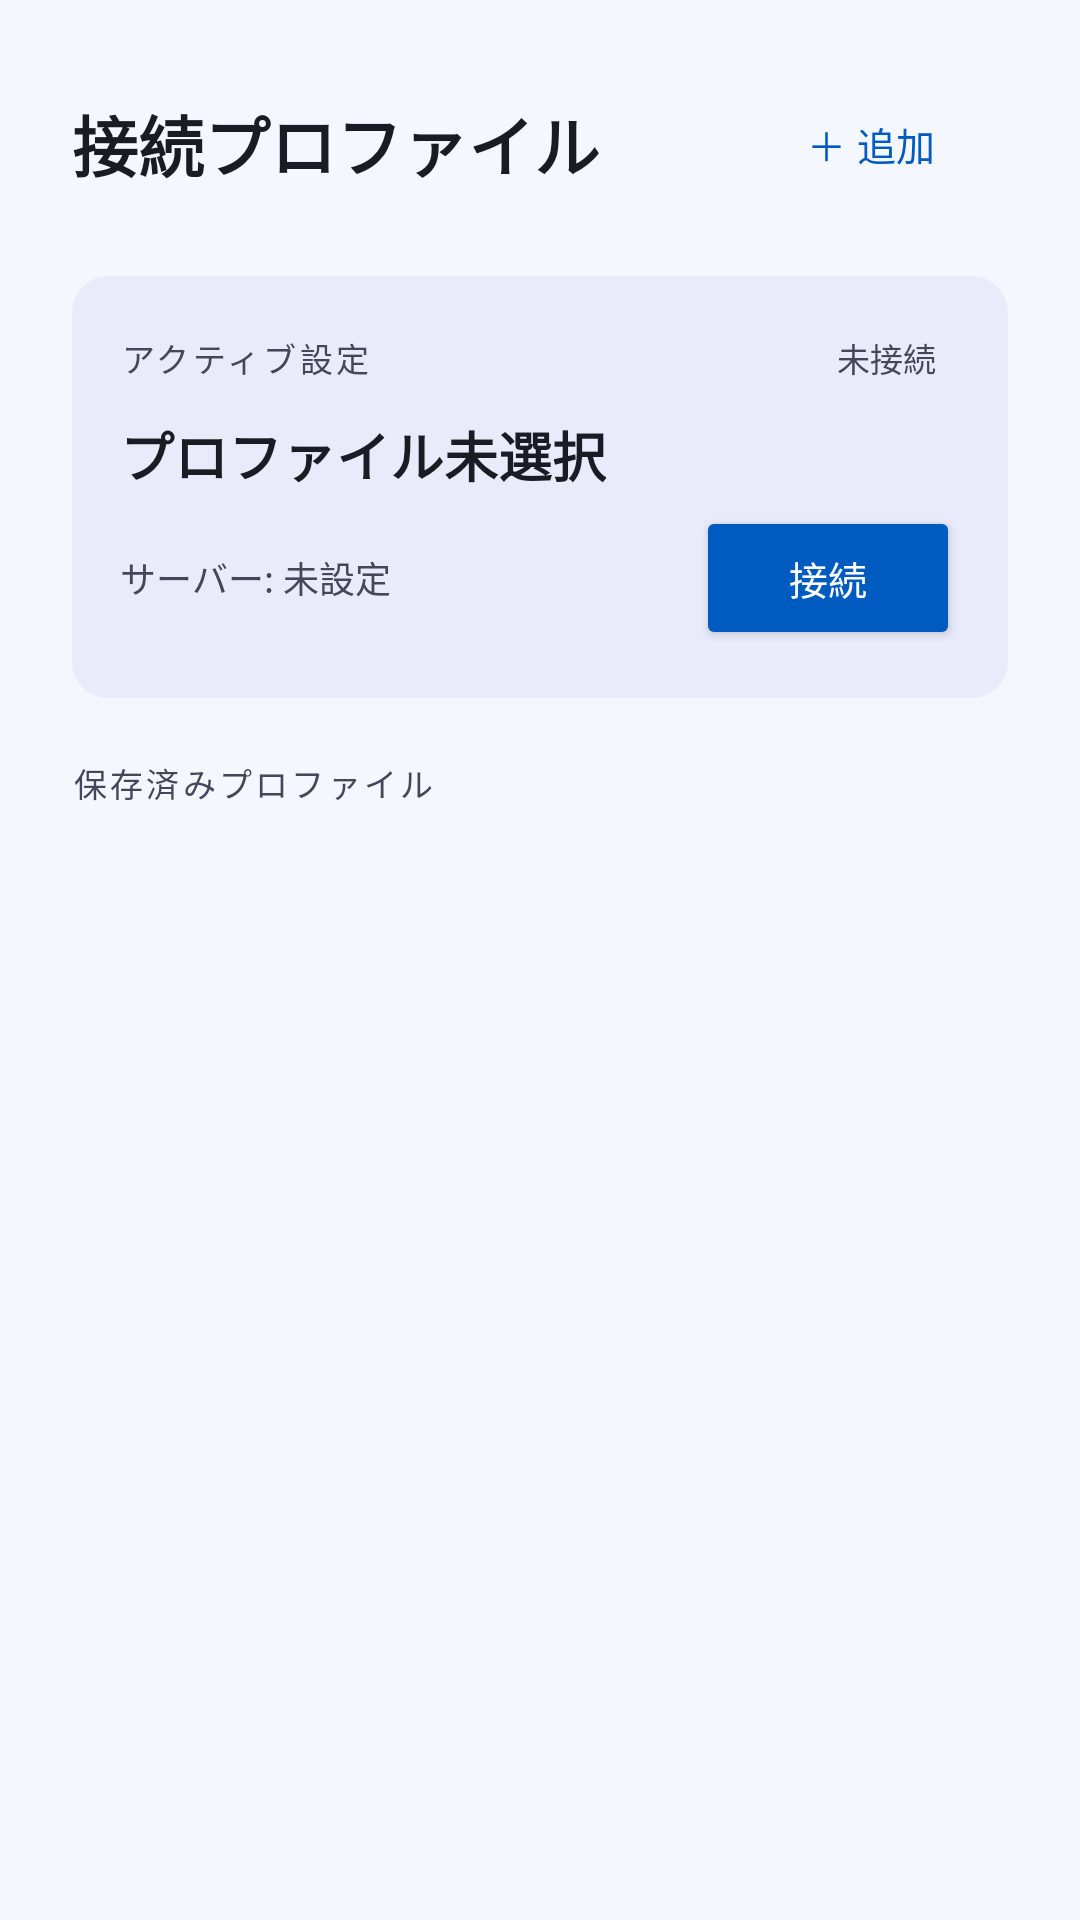

Android layout source for this screen:
<!-- AndroidManifest.xml: application theme Theme.BondVPN -->
<!-- res/layout/fragment_bonding.xml -->
<?xml version="1.0" encoding="utf-8"?>
<ScrollView xmlns:android="http://schemas.android.com/apk/res/android"
    xmlns:app="http://schemas.android.com/apk/res-auto"
    android:layout_width="match_parent"
    android:layout_height="match_parent"
    android:background="@color/background"
    android:padding="24dp"
    android:clipToPadding="false">

    <LinearLayout
        android:layout_width="match_parent"
        android:layout_height="wrap_content"
        android:orientation="vertical"
        android:paddingBottom="32dp">

        
        <LinearLayout
            android:layout_width="match_parent"
            android:layout_height="wrap_content"
            android:orientation="horizontal"
            android:gravity="center_vertical"
            android:layout_marginBottom="20dp">

            <TextView
                android:layout_width="0dp"
                android:layout_height="wrap_content"
                android:layout_weight="1"
                android:text="接続プロファイル"
                android:textColor="@color/on_surface"
                android:textSize="22sp"
                android:textStyle="bold" />

            <Button
                android:id="@+id/btn_add_profile"
                android:layout_width="wrap_content"
                android:layout_height="wrap_content"
                android:text="＋ 追加"
                android:textSize="13sp"
                style="@style/Widget.Material3.Button.OutlinedButton"
                app:strokeColor="@color/primary"
                app:cornerRadius="8dp"
                android:textColor="@color/primary" />

        </LinearLayout>

        
        <LinearLayout
            android:id="@+id/active_profile_card"
            android:layout_width="match_parent"
            android:layout_height="wrap_content"
            android:orientation="vertical"
            android:background="@drawable/bg_card"
            android:padding="16dp"
            android:layout_marginBottom="20dp">

            <LinearLayout
                android:layout_width="match_parent"
                android:layout_height="wrap_content"
                android:orientation="horizontal"
                android:gravity="center_vertical"
                android:layout_marginBottom="8dp">

                <TextView
                    android:layout_width="0dp"
                    android:layout_height="wrap_content"
                    android:layout_weight="1"
                    android:text="アクティブ設定"
                    android:textColor="@color/on_surface_variant"
                    android:textSize="11sp"
                    android:letterSpacing="0.1" />

                <TextView
                    android:id="@+id/tv_active_badge"
                    android:layout_width="wrap_content"
                    android:layout_height="wrap_content"
                    android:text="未接続"
                    android:textColor="@color/on_surface_variant"
                    android:textSize="11sp"
                    android:paddingHorizontal="8dp"
                    android:paddingVertical="3dp"
                    android:background="@drawable/bg_card" />

            </LinearLayout>

            <TextView
                android:id="@+id/tv_active_profile_name"
                android:layout_width="wrap_content"
                android:layout_height="wrap_content"
                android:text="プロファイル未選択"
                android:textColor="@color/on_surface"
                android:textSize="18sp"
                android:textStyle="bold"
                android:layout_marginBottom="4dp" />

            <LinearLayout
                android:layout_width="match_parent"
                android:layout_height="wrap_content"
                android:orientation="horizontal"
                android:gravity="center_vertical">

                <TextView
                    android:id="@+id/tv_active_server"
                    android:layout_width="0dp"
                    android:layout_height="wrap_content"
                    android:layout_weight="1"
                    android:text="サーバー: 未設定"
                    android:textColor="@color/on_surface_variant"
                    android:textSize="12sp" />

                <Button
                    android:id="@+id/btn_quick_connect"
                    android:layout_width="wrap_content"
                    android:layout_height="wrap_content"
                    android:text="接続"
                    android:textSize="13sp"
                    android:backgroundTint="@color/primary"
                    android:textColor="@color/on_primary"
                    app:cornerRadius="8dp" />

            </LinearLayout>

        </LinearLayout>

        
        <TextView
            android:layout_width="wrap_content"
            android:layout_height="wrap_content"
            android:text="保存済みプロファイル"
            android:textColor="@color/on_surface_variant"
            android:textSize="11sp"
            android:letterSpacing="0.1"
            android:layout_marginBottom="8dp" />

        
        <LinearLayout
            android:id="@+id/profile_list_container"
            android:layout_width="match_parent"
            android:layout_height="wrap_content"
            android:orientation="vertical" />

        
        <TextView
            android:id="@+id/tv_no_profiles"
            android:layout_width="match_parent"
            android:layout_height="wrap_content"
            android:text="プロファイルがありません。\n「＋ 追加」ボタンから追加してください。"
            android:textColor="@color/on_surface_variant"
            android:textSize="13sp"
            android:gravity="center"
            android:padding="32dp"
            android:background="@drawable/bg_card"
            android:visibility="gone" />

    </LinearLayout>

</ScrollView>
<!-- resources referenced by this layout -->
<resources>
  <color name="background">#f5f7ff</color>
  <color name="on_primary">#ffffff</color>
  <color name="on_surface">#1a1c23</color>
  <color name="on_surface_variant">#44475a</color>
  <color name="primary">#005bc1</color>
  <!-- drawable bg_card (drawable) -->
  <?xml version="1.0" encoding="utf-8"?>
  <shape xmlns:android="http://schemas.android.com/apk/res/android"
      android:shape="rectangle">
      <solid android:color="@color/surface_container"/>
      <corners android:radius="12dp"/>
  </shape>
  <style name="Theme.BondVPN" parent="Theme.Material3.Dark.NoActionBar">
          <item name="colorPrimary">@color/primary</item>
          <item name="colorOnPrimary">@color/on_primary</item>
          <item name="colorPrimaryContainer">@color/primary_container</item>
          <item name="colorOnPrimaryContainer">@color/on_primary_container</item>
          <item name="colorSecondary">@color/secondary</item>
          <item name="colorOnSecondary">@color/on_secondary</item>
          <item name="colorSecondaryContainer">@color/secondary_container</item>
          <item name="colorOnSecondaryContainer">@color/on_secondary_container</item>
          <item name="colorTertiary">@color/tertiary</item>
          <item name="colorOnTertiary">@color/on_tertiary</item>
          <item name="colorTertiaryContainer">@color/tertiary_container</item>
          <item name="colorOnTertiaryContainer">@color/on_tertiary_container</item>
          <item name="colorSurface">@color/surface</item>
          <item name="colorOnSurface">@color/on_surface</item>
          <item name="colorOnSurfaceVariant">@color/on_surface_variant</item>
          <item name="colorSurfaceVariant">@color/surface_variant</item>
          <item name="colorOutline">@color/outline</item>
          <item name="colorOutlineVariant">@color/outline_variant</item>
          <item name="colorError">@color/error</item>
          <item name="colorOnError">@color/on_error</item>
          <item name="android:colorBackground">@color/background</item>
          <item name="android:windowBackground">@color/background</item>
          <item name="colorSurfaceContainer">@color/surface_container</item>
          <item name="colorSurfaceContainerHigh">@color/surface_container_high</item>
          <item name="colorSurfaceContainerHighest">@color/surface_container_highest</item>
          <item name="colorSurfaceContainerLow">@color/surface_container_low</item>
          <item name="colorSurfaceContainerLowest">@color/surface_container_lowest</item>
          <item name="android:navigationBarColor">@color/surface_container</item>
          <item name="android:statusBarColor">@color/background</item>
      </style>
  <color name="surface_container">#e9ebfa</color>
  <color name="primary_container">#d8e2ff</color>
  <color name="on_primary_container">#001a41</color>
  <color name="secondary">#7b5800</color>
  <color name="on_secondary">#ffffff</color>
  <color name="secondary_container">#ffdea8</color>
  <color name="on_secondary_container">#271900</color>
  <color name="tertiary">#006876</color>
  <color name="on_tertiary">#ffffff</color>
  <color name="tertiary_container">#9eefff</color>
  <color name="on_tertiary_container">#001f24</color>
  <color name="surface">#f5f7ff</color>
  <color name="surface_variant">#dde0ee</color>
  <color name="outline">#757891</color>
  <color name="outline_variant">#c5c6d9</color>
  <color name="error">#ba1a1a</color>
  <color name="on_error">#ffffff</color>
  <color name="surface_container_high">#e3e5f4</color>
  <color name="surface_container_highest">#dde0ee</color>
  <color name="surface_container_low">#eff1ff</color>
  <color name="surface_container_lowest">#ffffff</color>
</resources>
